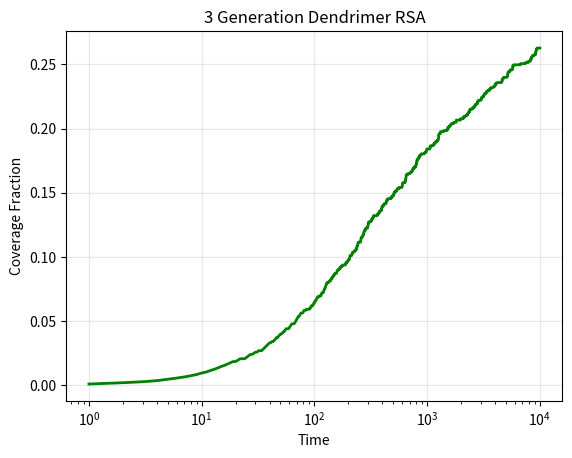

Recreate this plot in Python.
# -*- coding: utf-8 -*-
"""inter-better-cleaned.ipynb

Automatically generated by Colab.

Original file is located at
    https://colab.research.google.com/drive/1zbH4jcmc8Lv3iDzqAl__PKCerSocyASi
"""

import random
import numpy as np
import matplotlib.pyplot as plt
from collections import defaultdict
import time

def is_dendrimer_in_bounds(dendrimer, boxlength):
    for point in dendrimer:
        if point[0] < 0 or point[0] > boxlength or point[1] < 0 or point[1] > boxlength:
            return False
    return True


def calculate_coverage_fraction_grid(coords, dist, boxlength, grid_resolution=1.0):
    # Create a grid
    grid_size = int(boxlength / grid_resolution)
    if grid_size <= 0:
        return 0.0

    covered_grid = np.zeros((grid_size, grid_size), dtype=bool)

    radius = dist / 2.0

    # For each particle, mark all grid points within its radius as covered
    for coord in coords:
        x_center, y_center = coord

        # Find the range of grid points to check
        x_min = max(0, int((x_center - radius) / grid_resolution))
        x_max = min(grid_size, int((x_center + radius) / grid_resolution) + 1)
        y_min = max(0, int((y_center - radius) / grid_resolution))
        y_max = min(grid_size, int((y_center + radius) / grid_resolution) + 1)

        # Check each grid point in the range
        for i in range(x_min, x_max):
            for j in range(y_min, y_max):
                # Convert grid indices to actual coordinates
                x_grid = (i + 0.5) * grid_resolution
                y_grid = (j + 0.5) * grid_resolution

                # Check if this grid point is within the particle's radius
                distance_sq = (x_grid - x_center)**2 + (y_grid - y_center)**2
                if distance_sq <= radius**2:
                    covered_grid[i, j] = True

    # Calculate coverage fraction
    total_grid_points = grid_size * grid_size
    covered_points = np.sum(covered_grid)
    coverage_fraction = covered_points / total_grid_points
    return coverage_fraction




def dendrimercreator(boxlength=100000, dist=4.27, branches=3, branchingnumber=2, generations=10):
    dendrimercoords = []
    level_ends = [[] for _ in range(generations+1)]

    # Create core
    core = [random.uniform(0, boxlength), random.uniform(0, boxlength)]
    dendrimercoords.append(core)

    # Create first level branches from core
    for _ in range(branches):
        coreangle = random.uniform(0, 360)
        branchcoord1 = core[0] + 2*dist*np.cos(np.radians(coreangle))
        branchcoord2 = core[1] + 2*dist*np.sin(np.radians(coreangle))
        branchcoord = [branchcoord1, branchcoord2]
        # No distance check - allow self-intersection
        dendrimercoords.append(branchcoord)
        level_ends[0].append(branchcoord)

    # Create remaining levels of branches
    for level in range(1, generations):
        prev_level_ends = level_ends[level-1]
        for parent_branch in prev_level_ends:
            for _ in range(branchingnumber):
                branchangle = random.uniform(0, 360)
                branchcoord1 = parent_branch[0] + 2*dist*np.cos(np.radians(branchangle))
                branchcoord2 = parent_branch[1] + 2*dist*np.sin(np.radians(branchangle))
                branchcoord = [branchcoord1, branchcoord2]
                # No distance check - allow self-intersection
                dendrimercoords.append(branchcoord)
                level_ends[level].append(branchcoord)

    # Return both the full dendrimer and just the last generation points
    return {'full': dendrimercoords, 'last_gen': level_ends[generations-1]}

def create_grid_index(coords, boxlength, cell_size):
    # Initialize grid
    grid = defaultdict(list)

    # Assign each point to a grid cell
    for i, point in enumerate(coords):
        cell_x = int(point[0] / cell_size)
        cell_y = int(point[1] / cell_size)
        grid[(cell_x, cell_y)].append(i)

    return grid

def get_nearby_points(point, grid, coords, cell_size, dist):
    x, y = point
    cell_x = int(x / cell_size)
    cell_y = int(y / cell_size)

    cells_to_check = int(dist / cell_size) + 1

    nearby_indices = []
    for i in range(cell_x - cells_to_check, cell_x + cells_to_check + 1):
        for j in range(cell_y - cells_to_check, cell_y + cells_to_check + 1):
            if (i, j) in grid:
                nearby_indices.extend(grid[(i, j)])

    return nearby_indices


def calculate_true_coverage_fraction_fast(coords, bead_radius, boxlength, grid_resolution=None):
    if not coords:
        return 0.0

    if grid_resolution is None:
        base_resolution = min(bead_radius, boxlength / 200)  # Max 200x200 grid
        grid_resolution = max(base_resolution, bead_radius / 2)

    max_grid_points = 100000
    estimated_points = (boxlength / grid_resolution) ** 2

    if estimated_points > max_grid_points:
        grid_resolution = boxlength / np.sqrt(max_grid_points)

    x_points = np.arange(grid_resolution/2, boxlength, grid_resolution)
    y_points = np.arange(grid_resolution/2, boxlength, grid_resolution)

    print(f"Coverage calculation: {len(x_points)}x{len(y_points)} grid ({len(x_points)*len(y_points)} points)")

    X, Y = np.meshgrid(x_points, y_points)
    covered = np.zeros_like(X, dtype=bool)

    bead_radius_sq = bead_radius**2

    batch_size = min(50, len(coords))

    for i in range(0, len(coords), batch_size):
        batch_coords = coords[i:i+batch_size]

        for coord in batch_coords:
            dx = X - coord[0]
            dy = Y - coord[1]
            distances_sq = dx*dx + dy*dy
            covered |= (distances_sq <= bead_radius_sq)

    return np.sum(covered) / covered.size

def dend_run_rsa(iterations=5000, dist=5, boxlength=4000, max_consecutive_fails=5000000, generations=5, branches=3, branchingnumber=2, grid_resolution=2.0):
    adsorbcounter = 0
    adsorbtions = []
    attemptcounter = 1
    attempts = []
    grid_coverage_fractions = []
    coords = []
    consecutive_fails = 0

    cell_size = dist * 1.5

    bead_radius = dist / 2

    print(f"Starting RSA simulation with:")
    print(f"- {generations} generations")
    print(f"- {branches} initial branches")
    print(f"- {branchingnumber} branches per subsequent node")
    print(f"- {iterations} max iterations")
    print(f"- {boxlength}x{boxlength} box size")
    print(f"- {dist} minimum distance between particles")
    print(f"- {bead_radius} bead radius for coverage calculation")
    print(f"- Grid resolution: {grid_resolution}")
    print(f"- Self-intersection allowed within dendrimers")
    print(f"- Optimized with spatial indexing (cell size: {cell_size})")

    # Track timing for performance analysis
    start_time = time.time()
    last_time = start_time

    # Initialize first dendrimer
    dend_result = dendrimercreator(boxlength=boxlength, dist=dist,
                                  generations=generations, branches=branches,
                                  branchingnumber=branchingnumber)

    # Check if the dendrimer is within bounds
    first_dend = None
    if is_dendrimer_in_bounds(dend_result['full'], boxlength):
        first_dend = dend_result['full']
    else:
        # Try again with a more centered starting position
        print("Initial dendrimer out of bounds, retrying with centered position...")
        # Create a new dendrimer with core at center
        dend_result = dendrimercreator(boxlength=boxlength, dist=dist,
                                      generations=generations, branches=branches,
                                      branchingnumber=branchingnumber)
        first_dend = dend_result['full']


    coords.extend(first_dend)

    particle_area = np.pi*dist**2
    particles_per_dendrimer = len(first_dend)
    dendrimer_area = particles_per_dendrimer * np.pi * (dist/2)**2
    box_area = boxlength**2

    print(f"Success! Created initial dendrimer with {particles_per_dendrimer} particles")
    print(f"Dendrimer area: {dendrimer_area:.2f}")
    print(f"Box area: {box_area}")
    print(f"Starting RSA simulation...")

    adsorbcounter = 1


    grid_coverage = calculate_coverage_fraction_grid(coords, dist, boxlength, grid_resolution)

    grid_coverage_fractions.append(grid_coverage)
    attempts.append(attemptcounter)
    adsorbtions.append(adsorbcounter)

    # Create the initial spatial index
    grid = create_grid_index(coords, boxlength, cell_size)

    while attemptcounter < iterations:
        dend_result = dendrimercreator(boxlength=boxlength, dist=dist,
                                   generations=generations, branches=branches,
                                   branchingnumber=branchingnumber)

        new_dend = dend_result['full']
        last_gen_points = dend_result['last_gen']

        if not is_dendrimer_in_bounds(new_dend, boxlength):
            attemptcounter += 1
            consecutive_fails += 1
            adsorbtions.append(adsorbcounter)
            attempts.append(attemptcounter)
            grid_coverage_fractions.append(grid_coverage_fractions[-1])  # No change in coverage
            continue

        # Take random half of the last generation points for checking
        if len(last_gen_points) > 1:
            num_points_to_check = max(1, len(last_gen_points) // 2)  # At least check 1 point
            sample_points = random.sample(last_gen_points, num_points_to_check)
        else:
            sample_points = last_gen_points  # If there's only one point, check it

        intersect = False
        min_dist_squared = dist**2

        # Use spatial indexing for faster collision detection
        for point in sample_points:
            nearby_indices = get_nearby_points(point, grid, coords, cell_size, dist)
            for idx in nearby_indices:
                coord = coords[idx]
                dx = point[0] - coord[0]
                dy = point[1] - coord[1]
                if (dx*dx + dy*dy) <= min_dist_squared:
                    intersect = True
                    break
            if intersect:
                break

        if not intersect:
            # This dendrimer can be placed - rebuild the grid index
            start_idx = len(coords)
            coords.extend(new_dend)

            # Update the grid with new points
            for i, point in enumerate(new_dend):
                cell_x = int(point[0] / cell_size)
                cell_y = int(point[1] / cell_size)
                grid[(cell_x, cell_y)].append(start_idx + i)

            adsorbcounter += 1
            consecutive_fails = 0

            # Calculate grid-based coverage (only when a dendrimer is successfully placed)
            grid_coverage = calculate_coverage_fraction_grid(coords, dist, boxlength, grid_resolution)
        else:
            consecutive_fails += 1
            # Use previous grid coverage value
            grid_coverage = grid_coverage_fractions[-1] if grid_coverage_fractions else 0.0

        attemptcounter += 1
        adsorbtions.append(adsorbcounter)
        attempts.append(attemptcounter)
        grid_coverage_fractions.append(grid_coverage)

        if consecutive_fails >= max_consecutive_fails:
            print(f"Reached maximum consecutive failures ({max_consecutive_fails})")
            print(f"Final grid coverage fraction: {grid_coverage_fractions[-1]:.4f}")
            break

        if attemptcounter % 100 == 0:
            current_time = time.time()
            elapsed = current_time - last_time
            total_elapsed = current_time - start_time
            print(f"Attempt {attemptcounter}, Dendrimers placed: {adsorbcounter}, "
                  f"Grid coverage: {grid_coverage_fractions[-1]:.4f}, "
                  f"Consecutive fails: {consecutive_fails}, "
                  f"Time for last 100: {elapsed:.2f}s, Total time: {total_elapsed:.2f}s")
            last_time = current_time

    end_time = time.time()
    total_time = end_time - start_time
    print("\nFinal Statistics:")
    print(f"Total attempts: {attemptcounter}")
    print(f"Successfully placed dendrimers: {adsorbcounter}")
    print(f"Final grid coverage fraction: {grid_coverage_fractions[-1]:.4f}")
    print(f"Total runtime: {total_time:.2f} seconds")
    print(f"Average time per attempt: {total_time/attemptcounter:.4f} seconds")

    return attempts, adsorbtions, grid_coverage_fractions

# Run simulation with specified parameters
if __name__ == "__main__":
    generations = 3
    branches = 3         # Core branching
    branchingnumber = 2  # Branching number for subsequent generations
    iterations = 10000    # Maximum number of placement attempts
    boxlength = 300    # Size of the simulation box
    dist = 2.5   # Minimum distance between particles
    grid_resolution = 2.0  # Grid resolution for coverage calculation

    attempts, adsorbtions, grid_coverage_fractions = dend_run_rsa(
        iterations=iterations,
        dist=dist,
        boxlength=boxlength,
        generations=generations,
        branches=branches,
        branchingnumber=branchingnumber,
        grid_resolution=grid_resolution
    )

    if len(attempts) > 0:
        plt.plot([i for i in range(1,10001)], grid_coverage_fractions, 'g-', linewidth=2)
        plt.xscale('log')
        plt.xlabel('Time')
        plt.ylabel('Coverage Fraction')
        plt.title(f'{generations} Generation Dendrimer RSA')
        plt.grid(True, alpha=0.3)
        plt.show()


        print(f"\nParameters used:")
        print(f"Grid resolution: {grid_resolution}")
        print(f"Box size: {boxlength} x {boxlength}")
        print(f"Particle distance: {dist}")
        print(f"Generations: {generations}")
        print(f"Branches: {branches}")
        print(f"Branching number: {branchingnumber}")

print(len(grid_coverage_fractions[::20]))
